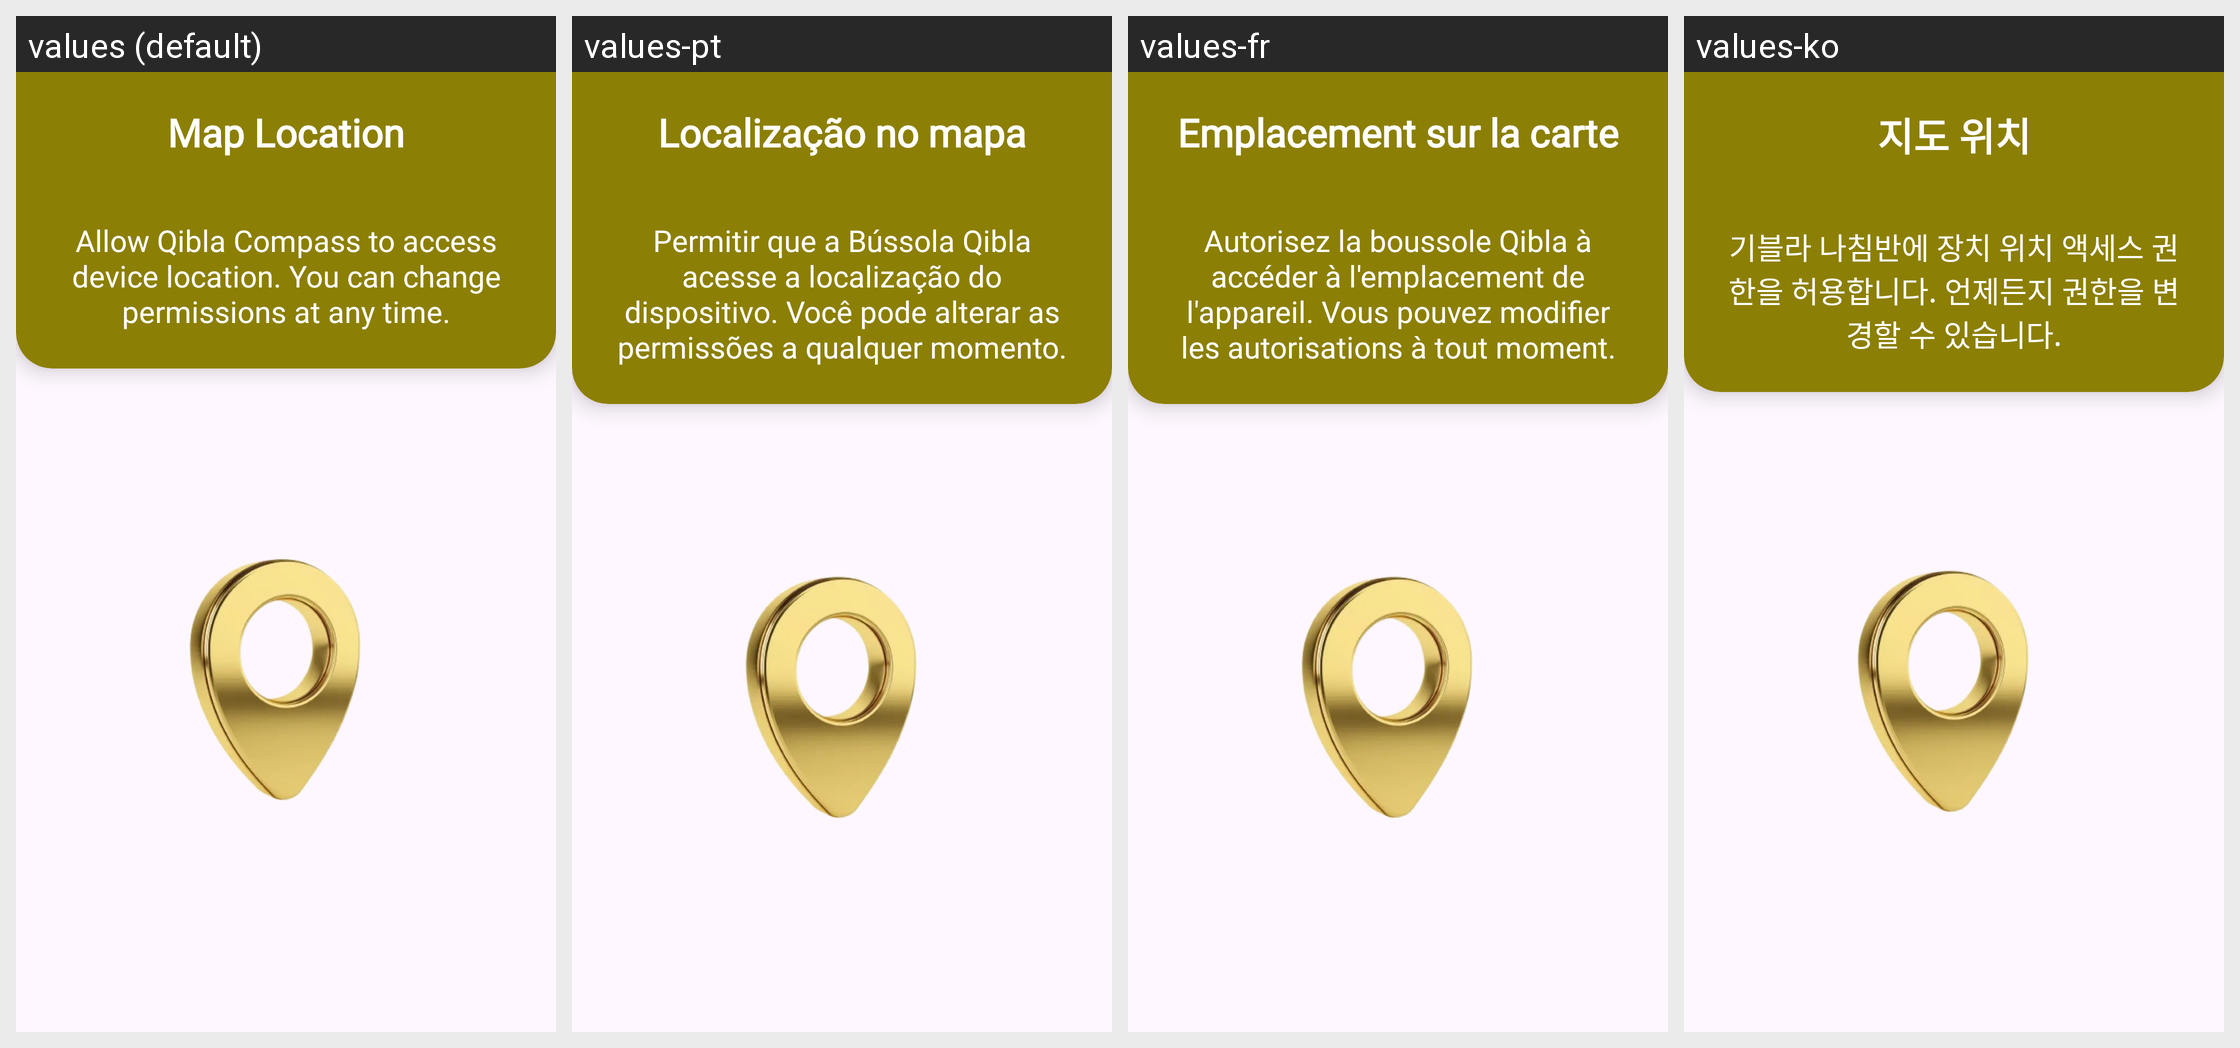

For this localized Android screen grid, give each drawn string resource with its value in every locale shown.
Android screen res/layout/xml3.xml rendered under 4 locales, left to right: values (default), values-pt, values-fr, values-ko. Device: Nexus 5 (rendered at 1080×1920; each locale shown at half size, 540×960, under a caption strip naming it); theme Theme.KiblaDirection.
Other locales in the repository, not shown: values-ar, values-de, values-es, values-hi, values-in, values-it, values-ja, values-ms, values-ru, values-th, values-tr, values-vi, values-zh.
Strings drawn on this screen, with the default value and each locale's value (text and hints the layout hard-codes, and strings that could not be matched under every locale, appear in the picture but are not listed):

map_location
  values: Map Location
  values-pt: Localização no mapa
  values-fr: Emplacement sur la carte
  values-ko: 지도 위치

allow_qibla_compass_to_access_device_location_you_can_change_permissions_at_any_time
  values: Allow Qibla Compass to access device location. You can change permissions at any time.
  values-pt: Permitir que a Bússola Qibla acesse a localização do dispositivo. Você pode alterar as permissões a qualquer momento.
  values-fr: Autorisez la boussole Qibla à accéder à l'emplacement de l'appareil. Vous pouvez modifier les autorisations à tout moment.
  values-ko: 기블라 나침반에 장치 위치 액세스 권한을 허용합니다. 언제든지 권한을 변경할 수 있습니다.
